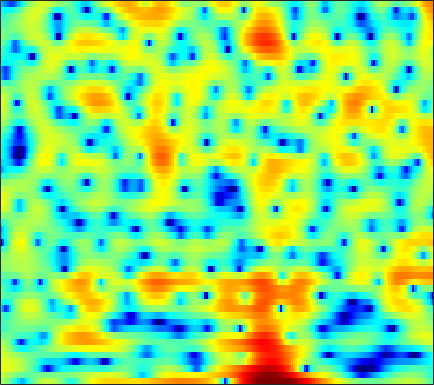

Source data for this figure (header and first rows):
1.8047, 1.3316, 0.6205, -0.18304, -0.87741, -1.9934, -3.3674, -4.5911, -6.3428, -7.7682, -7.9661, -7.0999, -5.2569, -3.4022, -2.1639, -0.76527, 0.35443, 1.0269, 1.7287, 2.2282, 2.5396, 2.6614, 2.6714, 2.5198
2.511, 2.377, 2.105, 1.729, 1.387, 0.8693, 0.3078, -0.119, -0.6466, -1.057, -1.308, -1.383, -1.353, -1.212, -1.072, -0.8768, -0.7128, -0.6205, -0.5374, -0.494, -0.4773, -0.4757, -0.4795, -0.4773
3.913, 3.988, 3.998, 3.913, 3.794, 3.569, 3.27, 3.001, 2.586, 2.108, 1.557, 1.085, 0.3635, -0.4756, -1.205, -2.349, -3.747, -5.009, -7.067, -9.697, -12.95, -15.28, -15.51, -12.85
3.59, 3.673, 3.701, 3.637, 3.537, 3.335, 3.06, 2.809, 2.42, 1.97, 1.46, 1.034, 0.4054, -0.2948, -0.8744, -1.729, -2.671, -3.422, -4.445, -5.426, -6.229, -6.641, -6.893, -6.87
3.162, 3.072, 2.871, 2.589, 2.334, 1.948, 1.525, 1.198, 0.7707, 0.3724, 0.01311, -0.2271, -0.5066, -0.7445, -0.9038, -1.104, -1.286, -1.405, -1.542, -1.649, -1.724, -1.757, -1.779, -1.796
2.932, 2.538, 1.872, 1.042, 0.3122, -0.8033, -2.053, -3.018, -4.181, -4.95, -5.151, -4.961, -4.438, -3.814, -3.367, -2.849, -2.407, -2.1, -1.709, -1.306, -0.8647, -0.5013, 0.01938, 0.5608
1.895, 1.539, 0.8751, -0.06229, -0.9988, -2.659, -4.967, -7.306, -11.59, -15.89, -13.25, -10.29, -7.624, -6.057, -5.405, -5.091, -5.273, -5.65, -6.29, -6.598, -5.926, -4.765, -2.806, -0.8449
-1.695, -1.194, -0.7926, -0.6884, -0.782, -1.085, -1.512, -1.868, -2.292, -2.593, -2.748, -2.786, -2.81, -2.924, -3.149, -3.719, -4.705, -5.782, -7.627, -9.361, -9.187, -7.444, -4.557, -1.978
-4.157, -3.259, -2.345, -1.693, -1.341, -0.9998, -0.7737, -0.6651, -0.5682, -0.5133, -0.5015, -0.5166, -0.5711, -0.6788, -0.802, -1.001, -1.239, -1.411, -1.567, -1.592, -1.434, -1.175, -0.6673, -0.03199
-2.939, -2.62, -2.186, -1.735, -1.389, -0.9356, -0.5113, -0.2261, 0.1133, 0.3997, 0.6277, 0.7577, 0.8622, 0.8885, 0.8611, 0.7842, 0.6643, 0.5587, 0.4055, 0.2493, 0.1229, 0.05743, 0.008571, 0.01167
-2.941, -3.13, -3.133, -2.787, -2.31, -1.507, -0.6403, -0.004462, 0.7618, 1.4, 1.904, 2.187, 2.425, 2.526, 2.511, 2.37, 2.1, 1.823, 1.351, 0.7873, 0.1868, -0.2691, -0.8473, -1.335
-6.457, -9.45, -13.58, -10.92, -7.412, -3.93, -1.489, -0.07361, 1.403, 2.488, 3.266, 3.674, 4.009, 4.134, 4.089, 3.816, 3.306, 2.762, 1.784, 0.5018, -1.168, -2.707, -5.04, -7.052
-3.107, -4.218, -5.083, -4.747, -3.849, -2.382, -0.9239, 0.04856, 1.134, 2.01, 2.668, 3.023, 3.334, 3.43, 3.368, 3.102, 2.62, 2.089, 1.151, -0.1419, -1.879, -3.498, -6.139, -8.592
-0.9025, -1.395, -1.852, -2.13, -2.219, -2.158, -1.822, -1.458, -0.9329, -0.3867, 0.1248, 0.4363, 0.7245, 0.795, 0.7245, 0.5176, 0.1923, -0.1008, -0.4995, -0.8861, -1.154, -1.284, -1.347, -1.207
-1.426, -1.937, -2.72, -3.701, -4.535, -5.625, -6.285, -6.126, -5.051, -3.594, -2.342, -1.647, -1.149, -1.108, -1.374, -2.088, -3.103, -3.854, -4.447, -4.103, -2.987, -2.012, -0.6889, 0.5096
-3.688, -3.132, -3.182, -4.079, -5.46, -8.783, -13.98, -13.42, -8.046, -4.288, -2.012, -0.9894, -0.3514, -0.3962, -0.9256, -2.463, -5.205, -8.624, -15.98, -11.38, -5.52, -2.885, -0.4675, 1.249
-2.643, -1.785, -1.063, -0.7887, -0.8154, -0.8771, -0.8417, -0.6901, -0.192, 0.4732, 1.083, 1.413, 1.642, 1.545, 1.272, 0.7287, 0.05138, -0.4387, -0.8466, -0.8152, -0.4887, -0.1446, 0.3363, 0.5731
0.3343, 0.4366, 0.6408, 0.8207, 0.9445, 1.144, 1.328, 1.436, 1.633, 1.81, 1.94, 1.985, 1.985, 1.84, 1.671, 1.403, 1.056, 0.7829, 0.4029, 0.02088, -0.4152, -0.7475, -1.257, -2.031
0.895, 0.9316, 1.032, 1.201, 1.365, 1.561, 1.753, 1.902, 2.042, 2.109, 2.107, 2.057, 1.907, 1.704, 1.506, 1.16, 0.7589, 0.4271, -0.0628, -0.6229, -1.227, -1.767, -2.627, -3.557
-0.0693, 0.0675, 0.3931, 0.8547, 1.238, 1.708, 2.118, 2.384, 2.6, 2.686, 2.636, 2.514, 2.22, 1.848, 1.51, 0.9979, 0.4886, 0.09377, -0.4216, -0.9568, -1.538, -2.077, -2.927, -3.88
-4.145, -3.536, -2.084, -0.4808, 0.6035, 1.862, 2.831, 3.33, 3.756, 3.911, 3.774, 3.49, 2.89, 2.021, 1.257, 0.2237, -0.7041, -1.194, -1.52, -1.574, -1.624, -1.703, -2.061, -2.881
-20.4, -11.93, -5.827, -2.112, -0.1287, 1.851, 3.282, 3.997, 4.604, 4.787, 4.537, 4.048, 2.979, 1.259, -0.5318, -3.966, -9.137, -12.19, -8.497, -4.678, -2.47, -1.441, -0.7573, -0.761
-7.551, -6.354, -4.282, -2.217, -0.7847, 0.8614, 2.073, 2.777, 3.397, 3.62, 3.492, 3.139, 2.324, 1.113, -0.1092, -2.003, -3.75, -4.422, -3.993, -2.739, -1.502, -0.8289, -0.322, -0.05992
-9.119, -6.758, -4.341, -2.478, -1.333, -0.07009, 0.9042, 1.478, 2.001, 2.31, 2.408, 2.358, 2.115, 1.737, 1.392, 0.9288, 0.5007, 0.2816, 0.126, 0.09818, 0.1203, 0.1003, 0.005041, -0.1858
-4.485, -3.501, -2.313, -1.333, -0.7039, -0.08006, 0.4454, 0.7517, 1.055, 1.339, 1.552, 1.69, 1.811, 1.859, 1.876, 1.82, 1.702, 1.59, 1.388, 1.118, 0.7548, 0.4381, -0.03379, -0.6819
0.4933, 0.5582, 0.5826, 0.5265, 0.4115, 0.1469, -0.1713, -0.3995, -0.5207, -0.3915, 0.006578, 0.4094, 1.016, 1.552, 1.873, 2.148, 2.28, 2.25, 2.069, 1.707, 1.17, 0.6547, -0.214, -1.314
3.845, 3.536, 2.961, 2.12, 1.24, -0.2682, -2.409, -4.362, -6.86, -6.925, -4.412, -2.468, -0.4369, 1.027, 1.768, 2.431, 2.744, 2.783, 2.611, 2.213, 1.605, 0.9524, -0.1376, -1.511
4.787, 4.455, 3.807, 2.852, 1.895, 0.198, -2.064, -4.231, -7.053, -7.217, -4.627, -2.667, -0.6647, 0.657, 1.305, 1.8, 1.899, 1.794, 1.424, 0.8638, 0.161, -0.4046, -1.234, -2.15
3.904, 3.764, 3.42, 2.942, 2.485, 1.773, 1.049, 0.5249, 0.0756, -0.1061, 0.05615, 0.266, 0.5978, 0.7813, 0.7998, 0.562, 0.01639, -0.5903, -1.667, -2.969, -4.278, -4.923, -5.348, -5.163
2.55, 2.6, 2.595, 2.53, 2.45, 2.3, 2.126, 2.019, 1.876, 1.794, 1.724, 1.66, 1.5, 1.227, 0.8924, 0.1821, -0.8572, -1.994, -4.071, -7.175, -12.44, -20.04, -17.46, -10.32
0.07608, 0.3097, 0.6407, 0.8984, 1.066, 1.255, 1.39, 1.488, 1.569, 1.662, 1.704, 1.729, 1.671, 1.51, 1.26, 0.7849, 0.02923, -0.706, -1.972, -3.509, -5.066, -5.775, -5.824, -4.738
-4.457, -3.727, -2.871, -2.197, -1.825, -1.45, -1.132, -0.9537, -0.6368, -0.3356, 0.0346, 0.308, 0.6933, 0.9915, 1.166, 1.282, 1.246, 1.137, 0.8694, 0.5375, 0.2488, 0.04264, -0.05591, -0.05059
-9.592, -7.669, -6.166, -5.377, -5.109, -5.101, -5.152, -5.208, -4.927, -4.396, -3.412, -2.621, -1.435, -0.3085, 0.4835, 1.356, 2.063, 2.437, 2.783, 2.949, 2.963, 2.82, 2.594, 2.159
-6.798, -6.36, -6.337, -6.934, -7.734, -9.401, -11.69, -13.37, -14.9, -13.44, -10.28, -7.737, -4.834, -2.264, -0.6127, 1.175, 2.643, 3.466, 4.294, 4.786, 4.921, 4.839, 4.386, 3.551
-4.045, -4.78, -6.04, -7.92, -9.742, -13.07, -17.42, -22.2, -26.64, -24.8, -18.23, -14.11, -9.136, -5.249, -2.87, -0.3033, 1.687, 2.885, 4.07, 4.836, 5.208, 5.264, 4.896, 4.168
-3.854, -4.773, -6.277, -8.097, -9.938, -12.56, -15.97, -18.63, -22.94, -23.68, -18.69, -14.74, -10.52, -6.938, -4.734, -2.178, -0.1651, 1.105, 2.417, 3.353, 3.974, 4.174, 4.237, 3.964
-3.461, -4.24, -5.581, -7.077, -8.4, -10.16, -11.85, -12.98, -13.63, -13.55, -12.22, -10.92, -8.64, -6.305, -4.644, -2.563, -0.8077, 0.3089, 1.527, 2.47, 3.116, 3.431, 3.687, 3.709
-2.089, -2.799, -3.965, -5.49, -6.751, -8.801, -11.13, -12.88, -14.87, -14.67, -12.59, -10.41, -7.723, -5.309, -3.709, -1.846, -0.2794, 0.6756, 1.724, 2.509, 3.026, 3.307, 3.453, 3.5
0.05147, -0.5359, -1.57, -2.968, -4.23, -6.37, -9.182, -12.03, -16.68, -16.98, -11.87, -8.843, -5.648, -3.244, -1.76, -0.1932, 1.071, 1.798, 2.541, 2.996, 3.245, 3.272, 3.14, 2.865
1.862, 1.436, 0.6613, -0.2906, -1.089, -2.261, -3.364, -4.128, -4.65, -4.531, -3.772, -2.913, -1.593, -0.3275, 0.5567, 1.499, 2.247, 2.627, 2.909, 2.908, 2.695, 2.303, 1.651, 0.7102
2.745, 2.419, 1.786, 1.03, 0.3903, -0.4601, -1.139, -1.47, -1.637, -1.333, -0.8175, -0.2279, 0.563, 1.347, 1.856, 2.395, 2.687, 2.778, 2.613, 2.196, 1.411, 0.5979, -0.7856, -2.772
3.504, 3.108, 2.313, 1.177, 0.09286, -1.452, -2.996, -3.687, -3.643, -2.591, -1.073, -0.03397, 1.184, 2.124, 2.609, 3.026, 3.102, 2.958, 2.513, 1.774, 0.6934, -0.2045, -1.886, -3.809
4.109, 3.619, 2.586, 1.043, -0.5598, -3.623, -8.891, -17.88, -14.21, -6.168, -2.185, -0.3001, 1.453, 2.547, 3.041, 3.288, 3.152, 2.754, 1.939, 0.7517, -0.6077, -1.708, -3.019, -3.961
3.534, 3.102, 2.326, 1.319, 0.4919, -0.7926, -1.961, -2.421, -2.242, -1.274, 0.003338, 0.9433, 1.912, 2.537, 2.766, 2.696, 2.215, 1.565, 0.1792, -1.852, -4.721, -7.747, -12.04, -11.72
1.609, 1.23, 0.7778, 0.38, 0.1401, -0.05383, -0.08027, -0.0005763, 0.3163, 0.7656, 1.288, 1.655, 2.072, 2.319, 2.349, 2.17, 1.645, 1.025, -0.1706, -1.877, -4.087, -6.114, -8.326, -8.277
-1.927, -2.501, -2.965, -2.928, -2.689, -2.06, -1.318, -0.7816, -0.08356, 0.5848, 1.139, 1.481, 1.842, 2.068, 2.138, 2.1, 1.891, 1.6, 1.098, 0.4643, -0.2382, -0.7501, -1.165, -1.318
-7.735, -10.11, -12.54, -10.98, -8.524, -5.808, -3.758, -2.539, -1.324, -0.3923, 0.3144, 0.7437, 1.17, 1.493, 1.685, 1.862, 2.004, 2.075, 2.097, 2.084, 1.983, 1.935, 1.769, 1.603
-8.646, -10.9, -13.06, -11.43, -9.153, -6.515, -4.524, -3.37, -2.236, -1.495, -0.9506, -0.6911, -0.4313, -0.2038, 0.007361, 0.3873, 0.8833, 1.332, 1.914, 2.432, 2.866, 3.095, 3.23, 3.194
-5.18, -5.444, -5.634, -5.422, -5.122, -4.56, -3.982, -3.561, -3.119, -2.964, -3.019, -3.3, -3.926, -4.647, -4.934, -4.435, -3.021, -1.635, 0.09609, 1.509, 2.619, 3.197, 3.737, 3.975
-4.007, -3.96, -4.111, -4.504, -4.77, -5.102, -5.313, -5.349, -5.172, -5.014, -5.275, -5.881, -7.586, -11.28, -17.7, -19.41, -8.803, -4.966, -1.644, 0.5626, 2.041, 2.799, 3.535, 3.935
-2.81, -3.03, -3.759, -5.104, -6.519, -9.033, -11.39, -11.56, -9.49, -7.131, -5.627, -4.972, -4.662, -4.726, -4.64, -3.923, -2.528, -1.307, 0.2852, 1.51, 2.384, 2.835, 3.108, 3.189
-0.7008, -1.102, -2.053, -3.493, -5.067, -8.076, -11.4, -11.57, -8.244, -5.12, -2.865, -1.7, -0.5547, 0.2822, 0.7915, 1.433, 2.027, 2.4, 2.799, 2.999, 2.942, 2.707, 2.09, 1.197
-0.002415, -0.1629, -0.525, -1.03, -1.483, -1.973, -2.184, -2.057, -1.51, -0.6339, 0.3042, 0.9663, 1.722, 2.34, 2.688, 3.008, 3.18, 3.197, 2.988, 2.55, 1.782, 0.9307, -0.5206, -2.619
-1.02, -0.8539, -0.6651, -0.5571, -0.4803, -0.3218, -0.09839, 0.1497, 0.5576, 1.026, 1.516, 1.9, 2.336, 2.667, 2.834, 2.903, 2.778, 2.556, 2.05, 1.273, 0.1989, -0.8126, -2.433, -4.318
-2.474, -1.994, -1.451, -0.9707, -0.6221, -0.2116, 0.2138, 0.5559, 1.044, 1.525, 2, 2.313, 2.688, 2.946, 3.054, 3.059, 2.855, 2.537, 1.922, 1.009, -0.2105, -1.299, -3.074, -5.122
-3.858, -3.243, -2.62, -2.068, -1.694, -1.189, -0.6264, -0.1837, 0.4589, 1.148, 1.818, 2.266, 2.8, 3.219, 3.428, 3.558, 3.489, 3.279, 2.742, 1.892, 0.69, -0.5058, -2.606, -5.518
-5.258, -5.098, -5.014, -5.006, -4.937, -4.554, -3.897, -3.25, -2.228, -1.104, 0.007679, 0.8243, 1.758, 2.548, 3.022, 3.47, 3.715, 3.765, 3.585, 3.143, 2.4, 1.614, 0.2659, -1.38
-7.613, -8.613, -10.12, -11.75, -12.66, -13.04, -12.01, -10.45, -8.137, -5.938, -3.929, -2.601, -1.061, 0.2233, 1.043, 1.946, 2.632, 3.009, 3.36, 3.5, 3.403, 3.198, 2.793, 2.243
